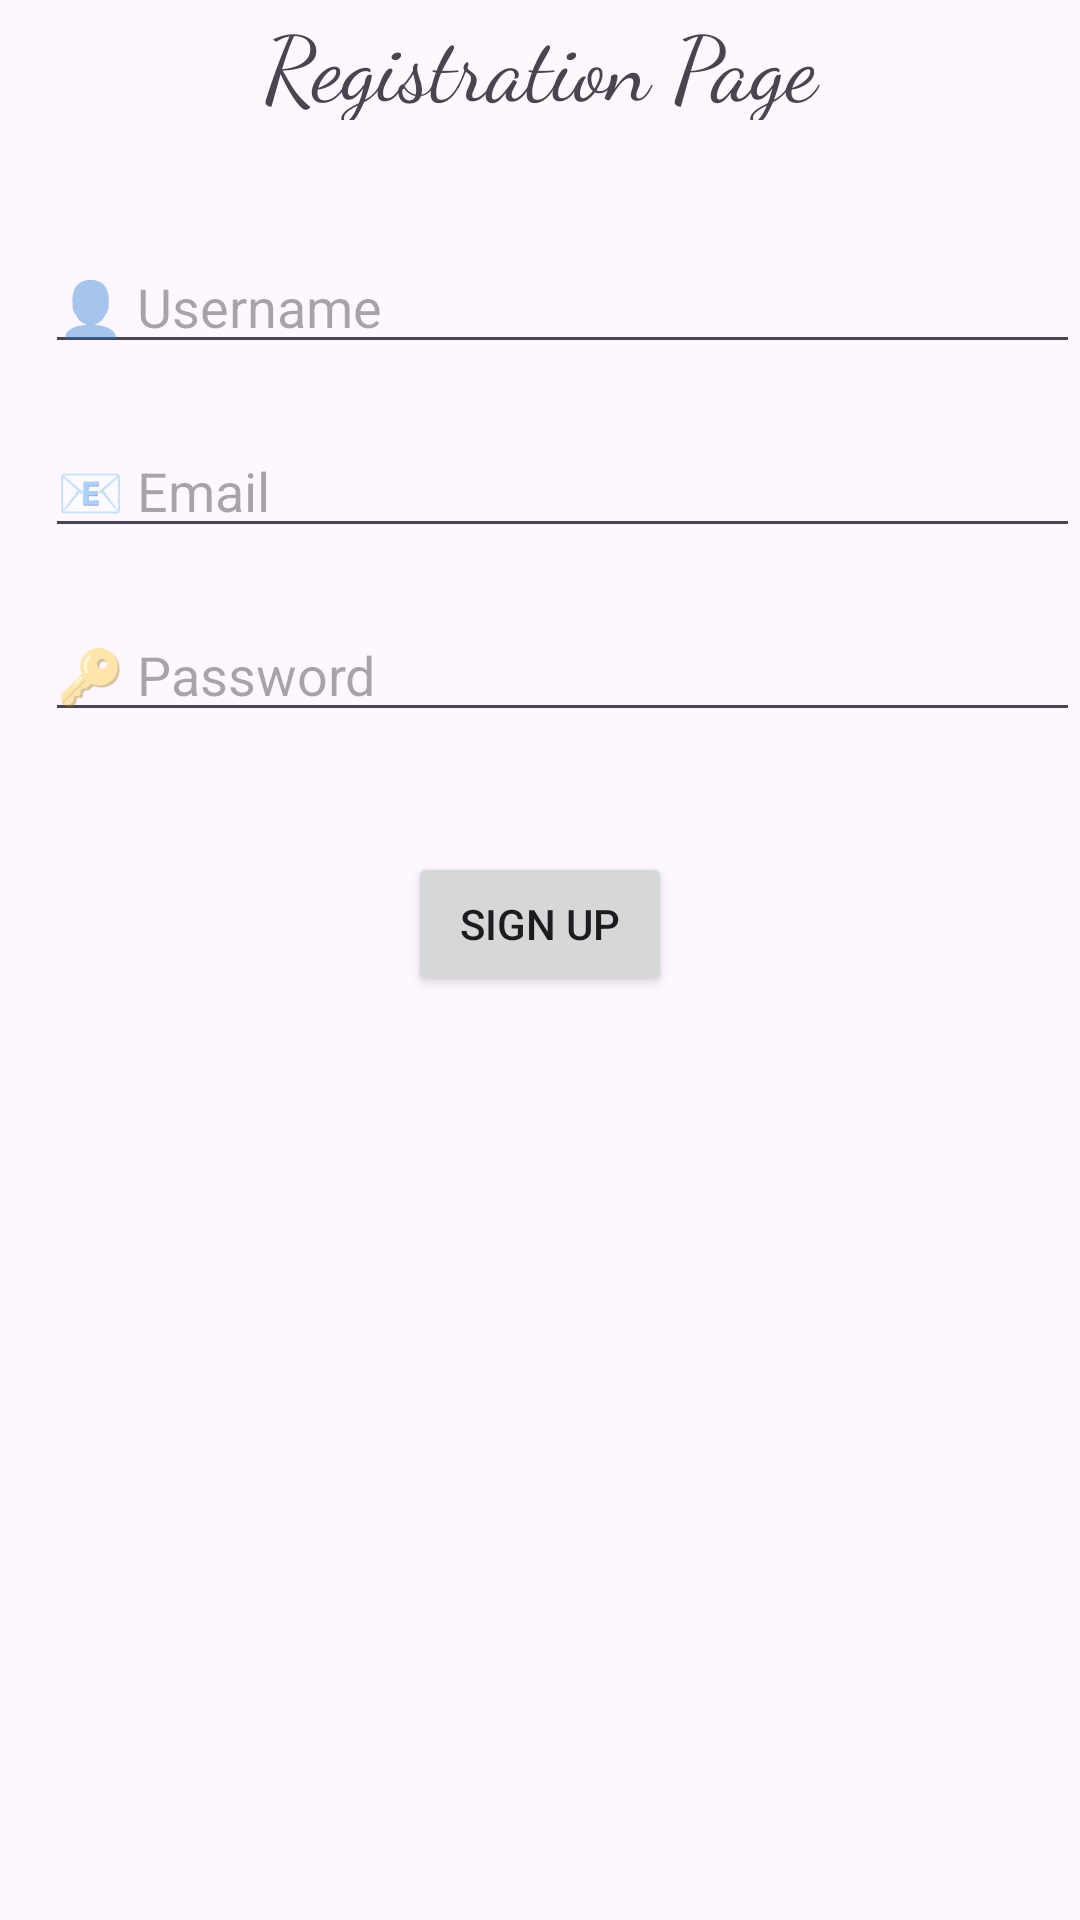

Android layout source for this screen:
<!-- AndroidManifest.xml: application theme Theme.Ass2test2 -->
<!-- res/layout/activity_sing_up.xml -->
<?xml version="1.0" encoding="utf-8"?>
<LinearLayout
    xmlns:android="http://schemas.android.com/apk/res/android"
    android:background="@drawable/background"
    xmlns:tools="http://schemas.android.com/tools"
    android:layout_width="match_parent"
    android:layout_height="match_parent"
    tools:context=".SingUpActivity"
    android:orientation="vertical">

    <TextView
        android:layout_width="match_parent"
        android:layout_height="40dp"
        android:text="@string/registration_page"
        style="@style/myStyle"
        android:gravity="center"
        android:textSize="30dp"/>


    <EditText
        android:id="@+id/edtUsernameS"
        android:layout_width="match_parent"
        android:layout_height="wrap_content"
        android:layout_marginLeft="15dp"
        android:layout_marginTop="40dp"
        android:hint="@string/username"/>

    <EditText
        android:layout_marginTop="20dp"
        android:layout_marginLeft="15dp"
        android:id="@+id/edtEmail"
        android:layout_width="match_parent"
        android:layout_height="wrap_content"
        android:hint="@string/email"
        android:inputType="textEmailAddress"/>



    <EditText
        android:id="@+id/edtPasswordS"
        android:layout_width="match_parent"
        android:layout_height="wrap_content"
        android:layout_marginLeft="15dp"
        android:layout_marginTop="20dp"
        android:hint="🔑 Password"
        />

    <Button
        android:id="@+id/btnSignUps"
        android:layout_width="wrap_content"
        android:layout_gravity="center"
        android:layout_height="wrap_content"
        android:layout_marginTop="40dp"
        android:text="Sign Up"/>

</LinearLayout>
<!-- resources referenced by this layout -->
<resources>
  <string name="email">📧 Email</string>
  <string name="registration_page">Registration Page</string>
  <string name="username">👤 Username</string>
  <style name="myStyle">
          <item name="android:fontFamily">cursive</item>
      </style>
  <style name="Theme.Ass2test2" parent="Base.Theme.Ass2test2" />
  <style name="Base.Theme.Ass2test2" parent="Theme.Material3.DayNight.NoActionBar">
          
          
      </style>
</resources>
